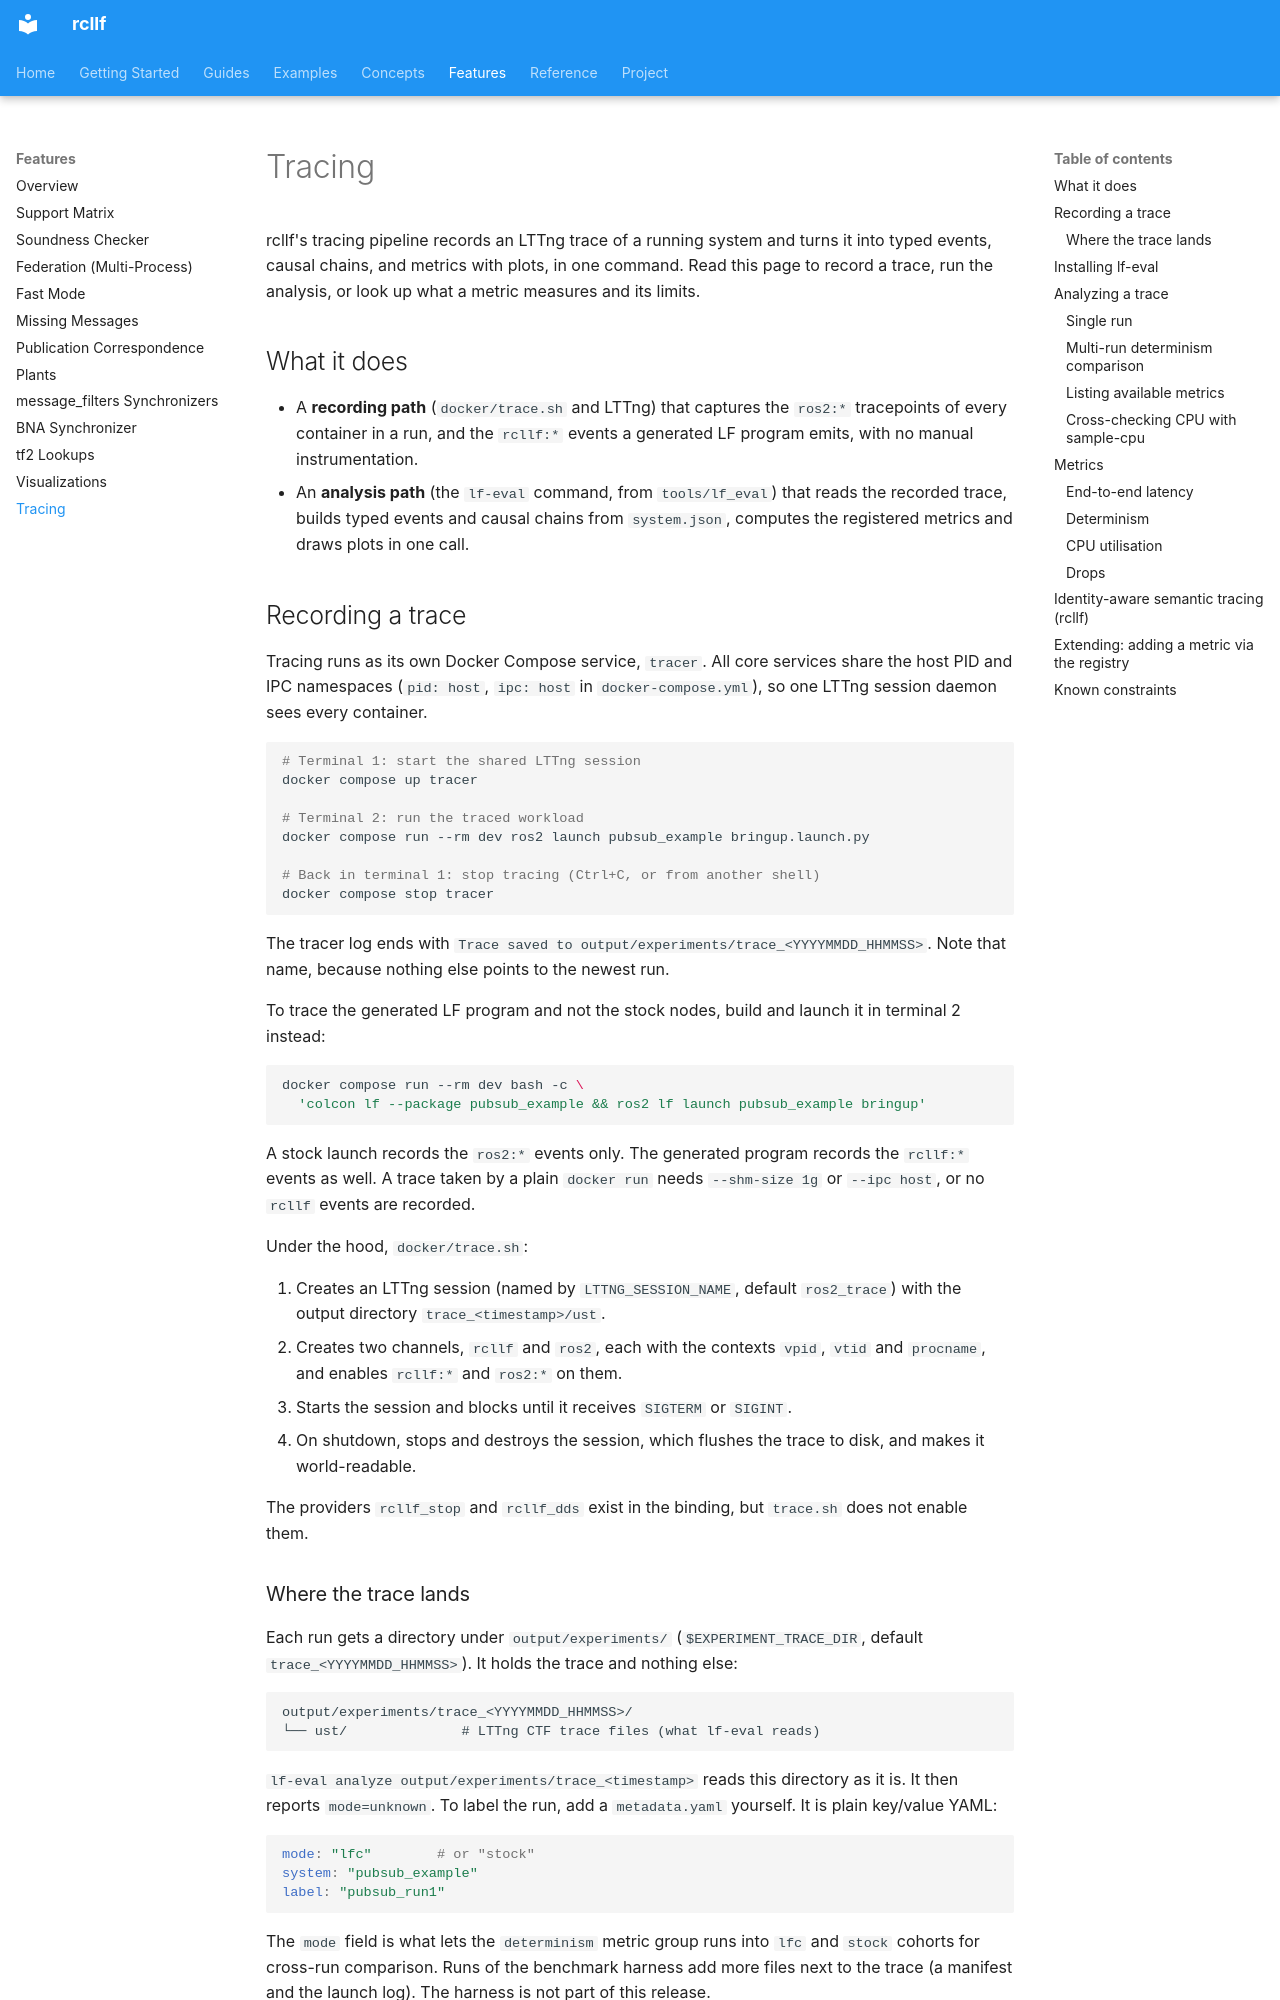

repository: CPS-RWTH/rcllf · page: features/tracing/index.html · generator: mkdocs

# Tracing

rcllf's tracing pipeline records an LTTng trace of a running system and turns it
into typed events, causal chains, and metrics with plots, in one command. Read
this page to record a trace, run the analysis, or look up what a metric measures and
its limits.

## What it does

- A **recording path** (`docker/trace.sh` and LTTng) that captures the `ros2:*`
  tracepoints of every container in a run, and the `rcllf:*` events a generated LF
  program emits, with no manual instrumentation.
- An **analysis path** (the `lf-eval` command, from `tools/lf_eval`) that reads the
  recorded trace, builds typed events and causal chains from `system.json`, computes
  the registered metrics and draws plots in one call.

## Recording a trace

Tracing runs as its own Docker Compose service, `tracer`. All core services share the
host PID and IPC namespaces (`pid: host`, `ipc: host` in `docker-compose.yml`), so one
LTTng session daemon sees every container.

```bash
# Terminal 1: start the shared LTTng session
docker compose up tracer

# Terminal 2: run the traced workload
docker compose run --rm dev ros2 launch pubsub_example bringup.launch.py

# Back in terminal 1: stop tracing (Ctrl+C, or from another shell)
docker compose stop tracer
```

The tracer log ends with `Trace saved to output/experiments/trace_<YYYYMMDD_HHMMSS>`.
Note that name, because nothing else points to the newest run.

To trace the generated LF program and not the stock nodes, build and launch it in
terminal 2 instead:

```bash
docker compose run --rm dev bash -c \
  'colcon lf --package pubsub_example && ros2 lf launch pubsub_example bringup'
```

A stock launch records the `ros2:*` events only. The generated program records the
`rcllf:*` events as well. A trace taken by a plain `docker run` needs `--shm-size 1g`
or `--ipc host`, or no `rcllf` events are recorded.


Under the hood, `docker/trace.sh`:

1. Creates an LTTng session (named by `LTTNG_SESSION_NAME`, default `ros2_trace`) with
   the output directory `trace_<timestamp>/ust`.
2. Creates two channels, `rcllf` and `ros2`, each with the contexts `vpid`, `vtid` and
   `procname`, and enables `rcllf:*` and `ros2:*` on them.
3. Starts the session and blocks until it receives `SIGTERM` or `SIGINT`.
4. On shutdown, stops and destroys the session, which flushes the trace to disk, and
   makes it world-readable.

The providers `rcllf_stop` and `rcllf_dds` exist in the binding, but `trace.sh` does
not enable them.

### Where the trace lands

Each run gets a directory under `output/experiments/` (`$EXPERIMENT_TRACE_DIR`,
default `trace_<YYYYMMDD_HHMMSS>`). It holds the trace and nothing else:

```text
output/experiments/trace_<YYYYMMDD_HHMMSS>/
└── ust/              # LTTng CTF trace files (what lf-eval reads)
```

`lf-eval analyze output/experiments/trace_<timestamp>` reads this directory as it is.
It then reports `mode=unknown`. To label the run, add a `metadata.yaml` yourself. It
is plain key/value YAML:

```yaml
mode: "lfc"        # or "stock"
system: "pubsub_example"
label: "pubsub_run1"
```

The `mode` field is what lets the `determinism` metric group runs into `lfc` and
`stock` cohorts for cross-run comparison. Runs of the benchmark harness add more
files next to the trace (a manifest and the launch log). The harness is not part of
this release.

## Installing `lf-eval`

In the dev container `lf-eval` is already on the `PATH`. Outside it, `lf-eval` is the
plain Python package at `tools/lf_eval`, which is not part of the ROS 2 colcon
workspace. Install it with pip:

```bash
pip install -e "tools/lf_eval[test]"
```

Extras, from `tools/lf_eval/pyproject.toml`:

| Extra | Adds | Needed for |
|---|---|---|
| `test` | `pytest`, `pytest-cov` | running `tools/lf_eval`'s own test suite |
| `stats` | `scipy` | the KS-test consistency check inside the `determinism` metric (falls back to a pure-numpy statistic with `NaN` p-value if omitted) |

Runtime dependencies (`matplotlib`, `numpy`, `pyyaml`) install unconditionally. The
CTF backend is **not** a pip dependency:

- Preferred: the `bt2` Python bindings, a system package (`python3-bt2`), present in
  the tracing-capable Docker images.
- Fallback: the `babeltrace2` or `babeltrace` (v1) CLI, parsed as text.

`lf-eval` picks whichever is available automatically. Force one with
`--backend {bt2,cli}`.
